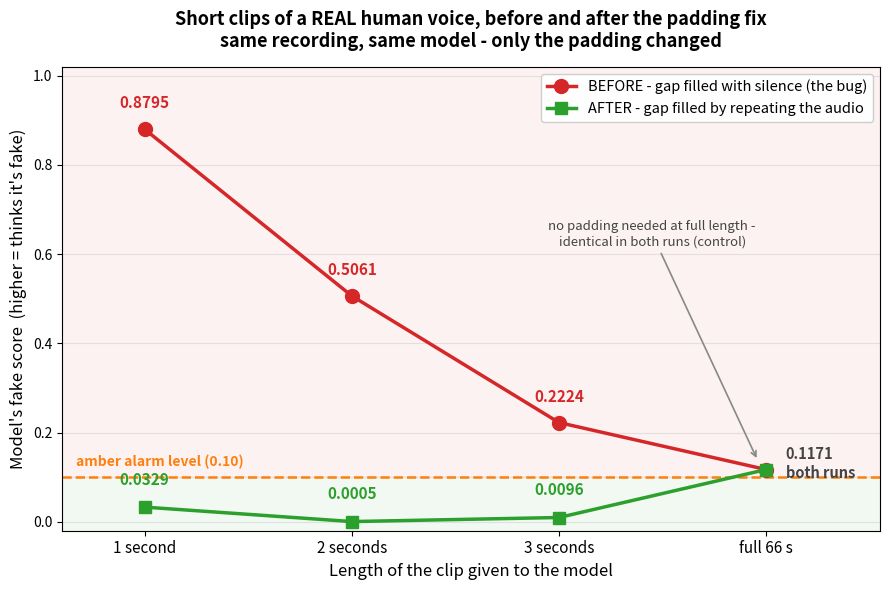

The script that saved this image:
#!/usr/bin/env python3
"""
padding_plot.py -- SONIX / SIH26104

The padding-bug slide.

THE BUG. The model always listens in fixed 4-second chunks. When a clip was
shorter than 4 seconds we filled the remainder with DIGITAL SILENCE. A
1-second clip therefore became a chunk that was three-quarters nothing, and
the model -- which has never been trained on silence -- called real people
fake.

THE FIX. We now REPEAT the audio to fill the gap instead of padding with
zeros, so every chunk is 4 seconds of actual speech.

THE MEASUREMENT. Same genuine human recording (chetan voice.ogg, 66.1 s),
same baseline model (head.pt), identical excerpt positions in both runs.
Only the padding strategy changed.

    python src/padding_plot.py
    -> outputs/plots/padding_fix.png

These numbers are MEASURED. Do not edit them without re-running the
measurement that produced them.
"""

import argparse
from pathlib import Path

import matplotlib
matplotlib.use("Agg")
import matplotlib.pyplot as plt

# ----------------------------------------------------------------------
# MEASURED DATA -- baseline head.pt on "chetan voice.ogg" (66.1 s, genuine
# human). Scores run 0-1; HIGHER means the model thinks it is FAKE.
# ----------------------------------------------------------------------
CLIP_LABELS = ["1 second", "2 seconds", "3 seconds", "full 66 s"]
BEFORE = [0.8795, 0.5061, 0.2224, 0.1171]   # zero-padded  (the bug)
AFTER = [0.0329, 0.0005, 0.0096, 0.1171]    # repeat-padded (the fix)

AMBER_THRESHOLD = 0.10   # our current amber alarm level

# Supporting detail for the full-length run, for the speaker notes:
FULL_MEDIAN_WINDOW = 0.0064
FULL_WINDOWS = 125
FULL_PCT_ABOVE_090 = 2   # percent of the 125 windows scoring above 0.90


def make_plot(output_path):
    x = list(range(len(CLIP_LABELS)))

    fig, ax = plt.subplots(figsize=(9, 6))

    # Shade the region where the system raises an alarm.
    ax.axhspan(AMBER_THRESHOLD, 1.02, color="#d62728", alpha=0.06, zorder=0)
    ax.axhspan(-0.02, AMBER_THRESHOLD, color="#2ca02c", alpha=0.06, zorder=0)

    # The two measurement runs.
    ax.plot(x, BEFORE, "o-", linewidth=2.5, markersize=10,
            color="#d62728", label="BEFORE - gap filled with silence (the bug)",
            zorder=3)
    ax.plot(x, AFTER, "s-", linewidth=2.5, markersize=9,
            color="#2ca02c", label="AFTER - gap filled by repeating the audio",
            zorder=3)

    # The alarm level.
    ax.axhline(AMBER_THRESHOLD, linestyle="--", linewidth=1.8,
               color="#ff7f0e", zorder=2)
    ax.text(-0.33, AMBER_THRESHOLD + 0.025,
            f"amber alarm level ({AMBER_THRESHOLD:.2f})",
            color="#ff7f0e", fontsize=10, fontweight="bold", ha="left")

    # Put the actual number next to every point -- a judge should not have to
    # read values off an axis. The last point is shared by both lines, so it
    # gets one label instead of two overlapping ones.
    last = len(x) - 1
    for xi, yi in zip(x[:last], BEFORE[:last]):
        ax.annotate(f"{yi:.4f}", (xi, yi), textcoords="offset points",
                    xytext=(0, 15), ha="center", fontsize=11,
                    fontweight="bold", color="#d62728")
    for xi, yi in zip(x[:last], AFTER[:last]):
        ax.annotate(f"{yi:.4f}", (xi, yi), textcoords="offset points",
                    xytext=(0, 16), ha="center", fontsize=11,
                    fontweight="bold", color="#2ca02c")

    ax.annotate(f"{BEFORE[last]:.4f}\nboth runs", (x[last], BEFORE[last]),
                textcoords="offset points", xytext=(14, -6), ha="left",
                fontsize=10.5, fontweight="bold", color="#444444")

    # The full-length point is the control: it contains no padding at all, so
    # it must be identical in both runs. Saying so out loud is what makes the
    # rest of the chart believable.
    ax.annotate(
        "no padding needed at full length -\nidentical in both runs (control)",
        xy=(x[last] - 0.04, BEFORE[last] + 0.02),
        xytext=(x[last] - 0.55, 0.62),
        fontsize=9.5, color="#444444", ha="center",
        arrowprops=dict(arrowstyle="->", color="#888888", linewidth=1.2),
    )

    ax.set_xticks(x)
    ax.set_xticklabels(CLIP_LABELS, fontsize=11)
    ax.set_xlim(-0.4, len(x) - 0.45)
    ax.set_ylim(-0.02, 1.02)

    ax.set_xlabel("Length of the clip given to the model", fontsize=12)
    ax.set_ylabel("Model's fake score  (higher = thinks it's fake)", fontsize=12)
    ax.set_title(
        "Short clips of a REAL human voice, before and after the padding fix\n"
        "same recording, same model - only the padding changed",
        fontsize=13, fontweight="bold", pad=14,
    )

    ax.legend(loc="upper right", fontsize=10.5, framealpha=0.95)
    ax.grid(True, axis="y", alpha=0.3)

    fig.tight_layout()
    Path(output_path).parent.mkdir(parents=True, exist_ok=True)
    fig.savefig(output_path, dpi=200)
    plt.close(fig)
    print(f"Saved padding-fix plot: {output_path}")


def print_speaker_notes():
    print()
    print("=" * 66)
    print("SPEAKER NOTES  (say these, do not put them on the slide)")
    print("=" * 66)
    print("Source clip : 'chetan voice.ogg', 66.1 s, genuine human speech")
    print("Model       : baseline head.pt (unchanged between the two runs)")
    print("Controlled  : identical excerpt positions in both runs")
    print()
    print("A 1-second clip of a real person went from 0.8795 -- confidently")
    print("FAKE, well above our 0.10 alarm level -- to 0.0329, confidently")
    print("REAL. We changed no model weights. We fixed how we fill the gap.")
    print()
    print(f"Full-length run: median window score {FULL_MEDIAN_WINDOW:.4f}, and")
    print(f"only {FULL_PCT_ABOVE_090}% of its {FULL_WINDOWS} windows scored above 0.90.")
    print()
    print("Why it matters: this is not a better number, it is a found and")
    print("fixed defect, measured before and after. That is what makes the")
    print("rest of our numbers credible.")
    print("=" * 66)


if __name__ == "__main__":
    ap = argparse.ArgumentParser(description="Build the SONIX padding-fix slide.")
    ap.add_argument("--out", default="outputs/plots/padding_fix.png")
    a = ap.parse_args()
    make_plot(a.out)
    print_speaker_notes()
